The GitHub repository N-Maurice/ovascope-MLOP contains a labelled image folder "data" with 11 categories: ascaris lumbricoides, capillaria philippinensis, enterobius vermicularis, fasciolopsis buski, hookworm egg, hymenolepis diminuta, hymenolepis nana, opisthorchis viverrini, paragonimus spp, taenia spp egg, trichuris trichiura. Examples follow, each with its label.

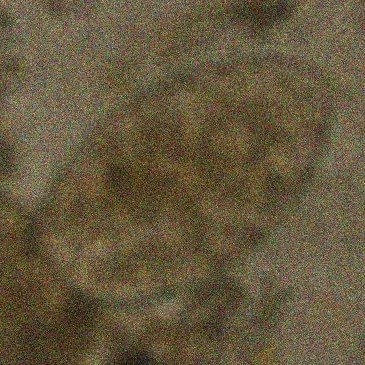
Label: fasciolopsis buski

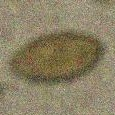
Label: opisthorchis viverrini

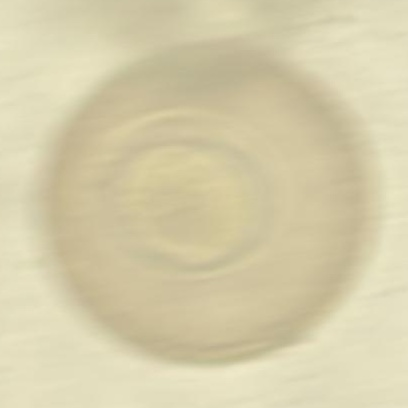
Label: hymenolepis diminuta

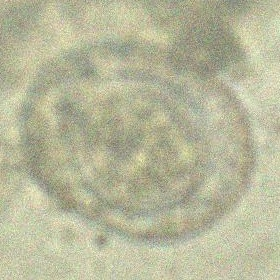
Label: hymenolepis nana

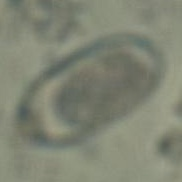
Label: capillaria philippinensis

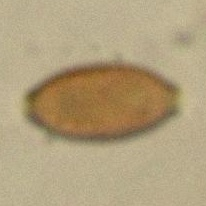
Label: trichuris trichiura
